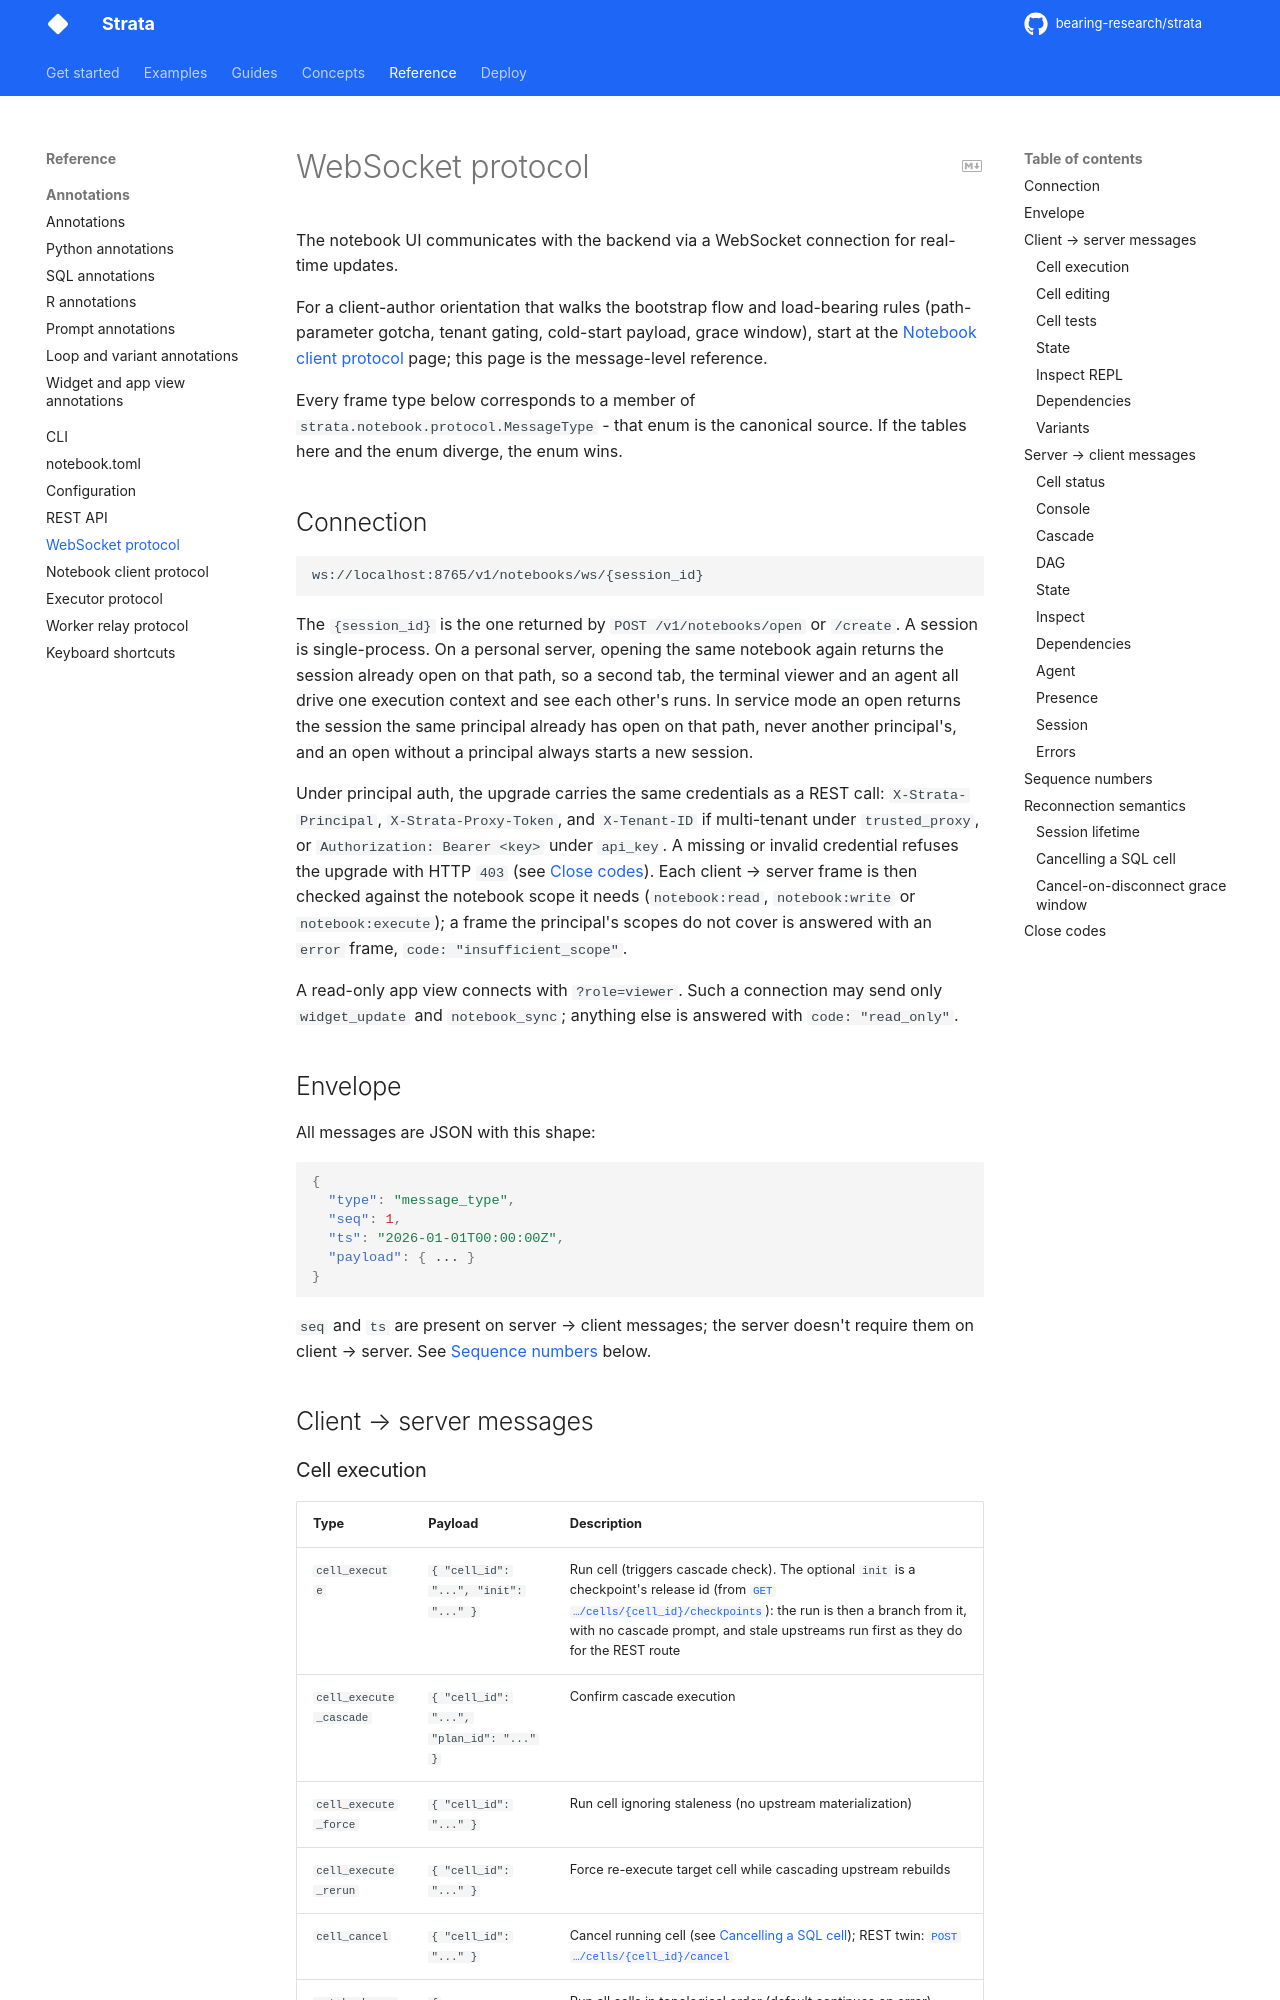

repository: bearing-research/strata · page: dev/reference/websocket/index.html · generator: mkdocs

# WebSocket protocol

The notebook UI communicates with the backend via a WebSocket connection for real-time updates.

For a client-author orientation that walks the bootstrap flow and load-bearing rules (path-parameter gotcha, tenant gating, cold-start payload, grace window), start at the [Notebook client protocol](notebook-protocol.md) page; this page is the message-level reference.

Every frame type below corresponds to a member of `strata.notebook.protocol.MessageType` - that enum is the canonical source. If the tables here and the enum diverge, the enum wins.

## Connection

```
ws://localhost:8765/v1/notebooks/ws/{session_id}
```

The `{session_id}` is the one returned by `POST /v1/notebooks/open` or `/create`. A session is single-process. On a personal server, opening the same notebook again returns the session already open on that path, so a second tab, the terminal viewer and an agent all drive one execution context and see each other's runs. In service mode an open returns the session the same principal already has open on that path, never another principal's, and an open without a principal always starts a new session.

Under principal auth, the upgrade carries the same credentials as a REST call: `X-Strata-Principal`, `X-Strata-Proxy-Token`, and `X-Tenant-ID` if multi-tenant under `trusted_proxy`, or `Authorization: Bearer <key>` under `api_key`. A missing or invalid credential refuses the upgrade with HTTP `403` (see [Close codes](#close-codes)). Each client → server frame is then checked against the notebook scope it needs (`notebook:read`, `notebook:write` or `notebook:execute`); a frame the principal's scopes do not cover is answered with an `error` frame, `code: "insufficient_scope"`.

A read-only app view connects with `?role=viewer`. Such a connection may send only `widget_update` and `notebook_sync`; anything else is answered with `code: "read_only"`.

## Envelope

All messages are JSON with this shape:

```json
{
  "type": "message_type",
  "seq": 1,
  "ts": "2026-01-01T00:00:00Z",
  "payload": { ... }
}
```

`seq` and `ts` are present on server → client messages; the server doesn't require them on client → server. See [Sequence numbers](#sequence-numbers) below.

## Client → server messages

### Cell execution

| Type                   | Payload                                  | Description                                                 |
| ---------------------- | ---------------------------------------- | ----------------------------------------------------------- |
| `cell_execute`         | `{ "cell_id": "...", "init": "..." }`    | Run cell (triggers cascade check). The optional `init` is a checkpoint's release id (from [`GET …/cells/{cell_id}/checkpoints`](rest-api.md#list-a-cells-checkpoints)): the run is then a branch from it, with no cascade prompt, and stale upstreams run first as they do for the REST route |
| `cell_execute_cascade` | `{ "cell_id": "...", "plan_id": "..." }` | Confirm cascade execution                                   |
| `cell_execute_force`   | `{ "cell_id": "..." }`                   | Run cell ignoring staleness (no upstream materialization)   |
| `cell_execute_rerun`   | `{ "cell_id": "..." }`                   | Force re-execute target cell while cascading upstream rebuilds |
| `cell_cancel`          | `{ "cell_id": "..." }`                   | Cancel running cell (see [Cancelling a SQL cell](#cancelling-a-sql-cell)); REST twin: [`POST …/cells/{cell_id}/cancel`](rest-api.md#cancel-cell-rest) |
| `notebook_run_all`     | `{ "continue_on_error": true }`          | Run all cells in topological order (default continues on error) |
| `notebook_rerun_all`   | `{ "continue_on_error": true }`          | Re-execute every cell with cache off                        |
| `read_confirm`         | `{ "prompt_id": "..." }`                 | Run what a `read_confirm_prompt` asked about. Each cell's yes is kept for its machine and inputs. Cancel sends nothing |
